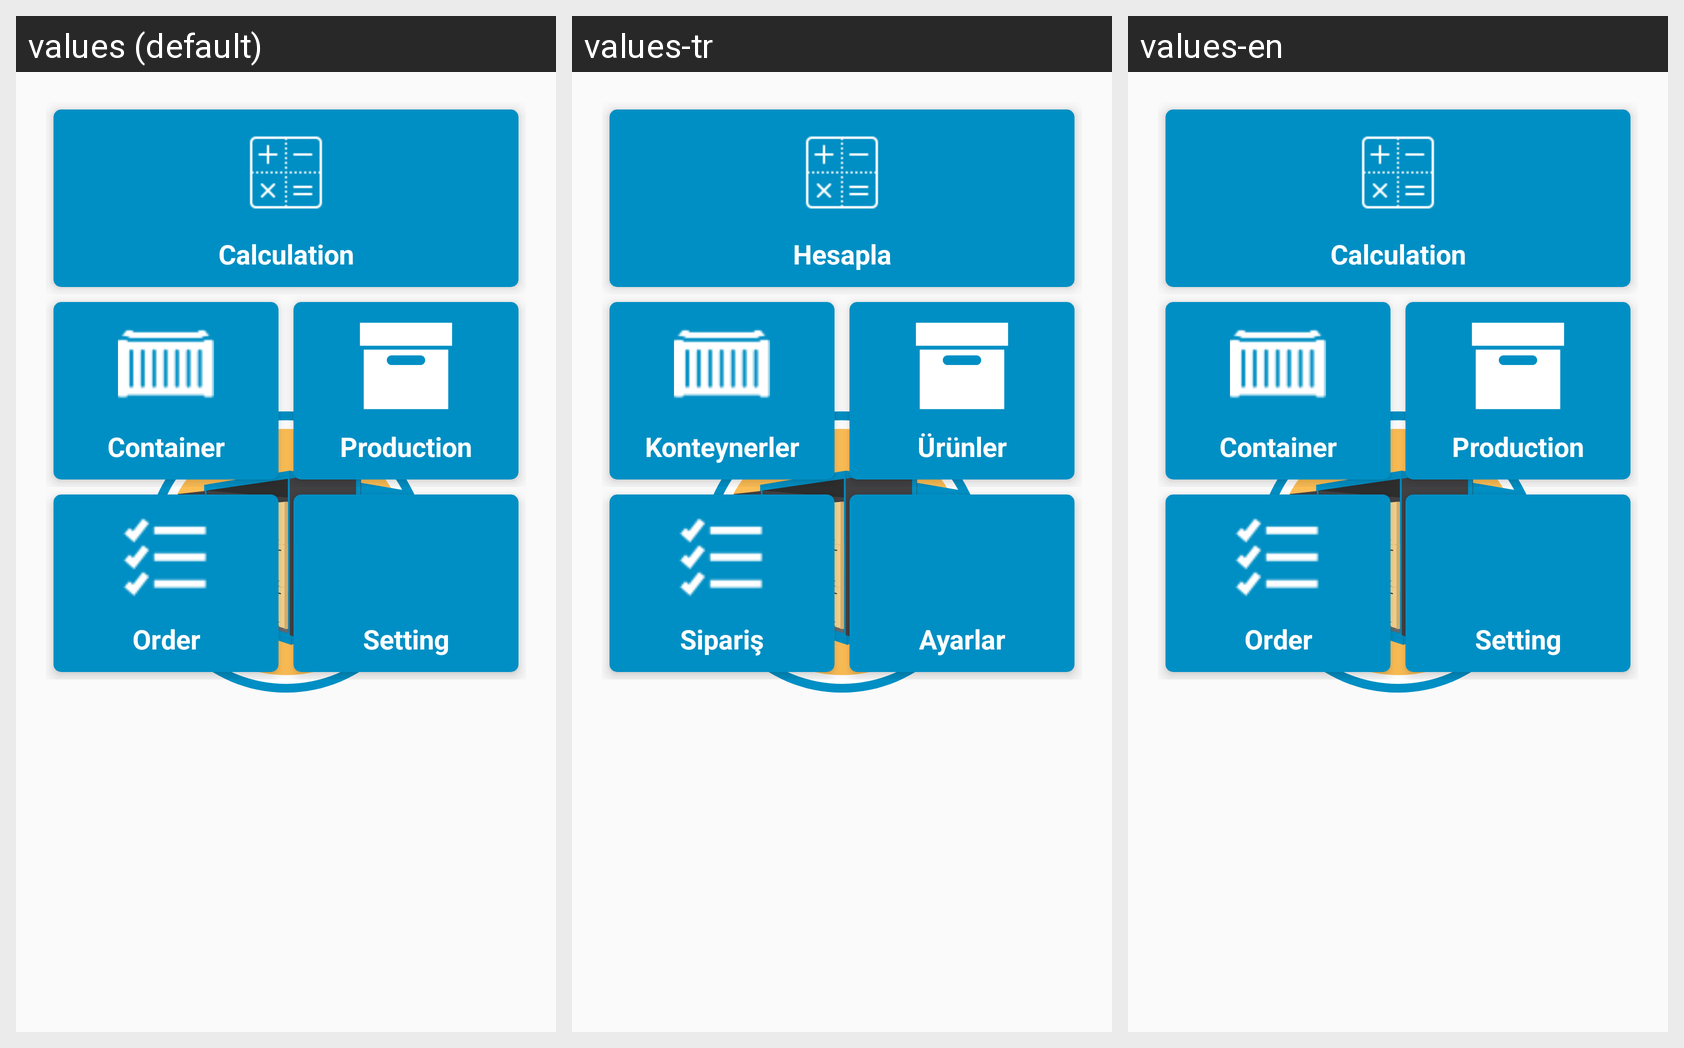

The same Android screen rendered under several of its app's locales, left to right. List the strings drawn on it with the default value and each locale's translation.
Android screen res/layout/fragment_main_dashboard.xml rendered under 3 locales, left to right: values (default), values-tr, values-en. Device: Nexus 5 (rendered at 1080×1920; each locale shown at half size, 540×960, under a caption strip naming it); theme AppTheme.
Strings drawn on this screen, with the default value and each locale's value (text and hints the layout hard-codes, and strings that could not be matched under every locale, appear in the picture but are not listed):

dashboard_cardview_title_calculation
  values: Calculation
  values-tr: Hesapla
  values-en: Calculation

dashboard_cardview_title_container
  values: Container
  values-tr: Konteynerler
  values-en: Container

dashboard_cardview_title_production
  values: Production
  values-tr: Ürünler
  values-en: Production

dashboard_cardview_title_order
  values: Order
  values-tr: Sipariş
  values-en: Order

dashboard_cardview_title_setting
  values: Setting
  values-tr: Ayarlar
  values-en: Setting
